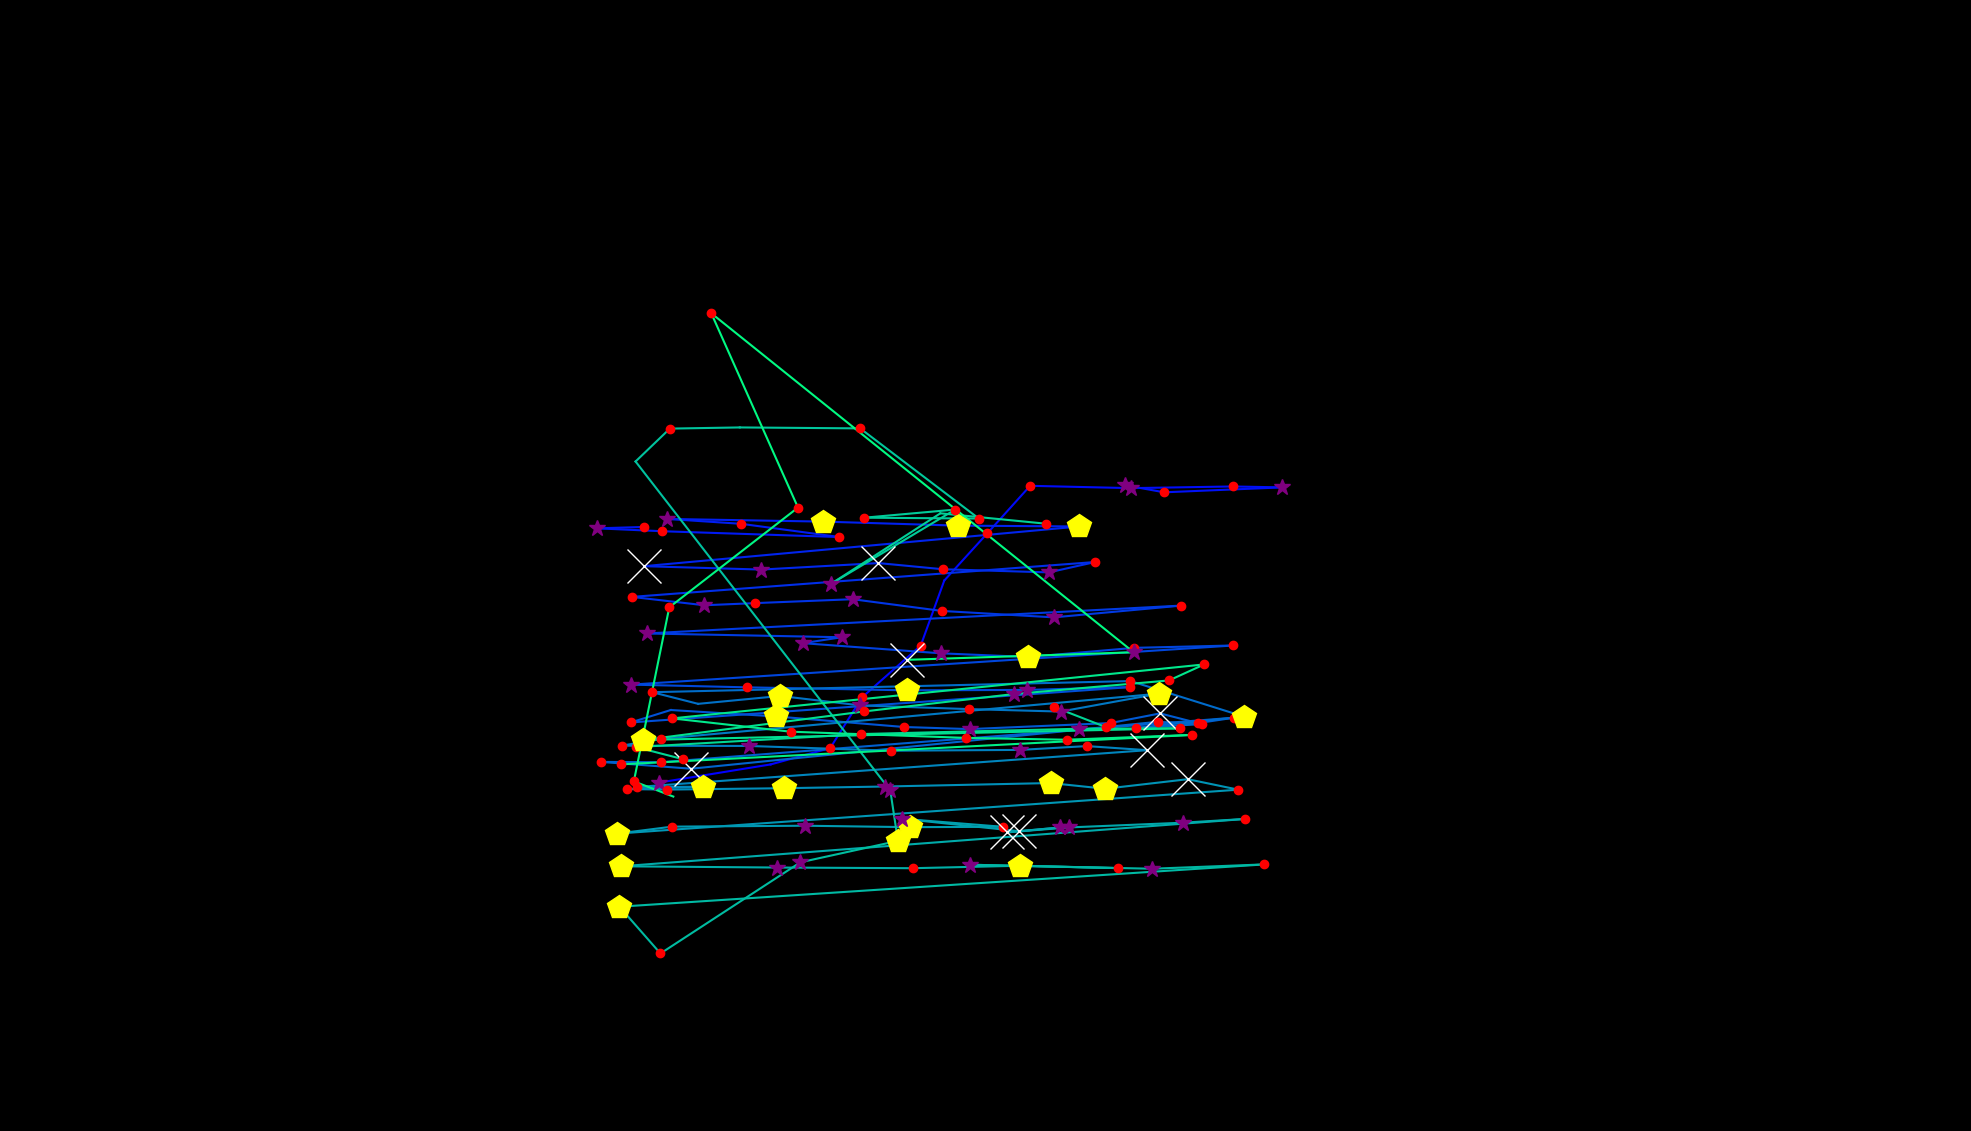

The file beside this chart, header and first rows:
, fixation_id, timestamp, avg_gaze_x, avg_gaze_y, duration
0, 263.0, 95691, 856.3, 452.5, 361.5
1, 264.0, 96233, 1001, 476.1, 36.15
2, 265.0, 96305, 1078, 497.3, 228.9
3, 266.0, 96558, 1120, 563.2, 216.9
4, 267.0, 96823, 1196, 630.3, 120.5
5, 268.0, 97028, 1226, 714.9, 108.4
6, 269.0, 97161, 1282, 776.2, 180.7
7, 270.0, 97365, 1338, 837.9, 192.8
8, 271.0, 97582, 1469, 834.9, 325.3
9, 272.0, 98378, 1601, 837.1, 168.7
10, 273.0, 98570, 1665, 835.9, 313.3
11, 274.0, 98956, 1512, 829.5, 120.5
12, 275.0, 99341, 1461, 838.7, 289.2
13, 277.0, 100209, 836.1, 784.5, 144.6
14, 278.0, 100378, 775.5, 782.7, 253
15, 279.0, 100655, 859.6, 778.9, 204.8
16, 280.0, 100932, 1090, 771.4, 120.5
17, 281.0, 101076, 962.7, 788.5, 168.7
18, 282.0, 101281, 866.9, 794.9, 301.2
19, 283.0, 101619, 1069, 791.4, 481.9
20, 284.0, 102137, 1244, 786.2, 409.7
21, 285.0, 102595, 1402, 785.1, 506
22, 286.0, 103209, 836.4, 733.5, 1759
23, 287.0, 104992, 988.8, 729.1, 373.5
24, 288.0, 105390, 1141, 737.6, 843.4
25, 289.0, 106257, 1225, 729.5, 192.8
26, 290.0, 106474, 1362, 725.5, 253
27, 291.0, 106751, 1422, 738.9, 144.6
28, 292.0, 107004, 820.7, 693.6, 216.9
29, 293.0, 107245, 914.7, 682.8, 265.1
30, 294.0, 107535, 980.7, 685.6, 168.7
31, 295.0, 107872, 1107, 690.6, 325.3
32, 296.0, 108221, 1223, 675.4, 192.8
33, 297.0, 108462, 1369, 667.1, 349.4
34, 298.0, 108884, 1534, 682.3, 204.8
35, 299.0, 109197, 839.9, 646.2, 253
36, 300.0, 109571, 1093, 641.2, 349.4
37, 301.0, 109944, 1043, 633.5, 253
38, 302.0, 110221, 1222, 620.4, 289.2
39, 303.0, 110535, 1335, 615.6, 506
40, 304.0, 111077, 1473, 627.5, 204.8
41, 305.0, 111330, 1602, 630.5, 241
42, 306.0, 111703, 819.7, 579.7, 361.5
43, 307.0, 112125, 970.6, 576.2, 168.7
44, 308.0, 112354, 1178, 572.3, 433.8
45, 309.0, 112812, 1334, 572.8, 265.1
46, 310.0, 113113, 1468, 576.5, 192.8
47, 311.0, 113475, 819.1, 530.6, 168.7
48, 312.0, 113679, 871.1, 546.7, 96.39
49, 313.0, 113920, 1007, 538.4, 506
50, 314.0, 114487, 1174, 524.7, 156.6
51, 315.0, 114667, 1259, 522, 253
52, 316.0, 114993, 1442, 529.8, 156.6
53, 317.0, 115185, 1507, 542.3, 638.6
54, 318.0, 115848, 1556, 529.7, 144.6
55, 319.0, 116017, 1603, 536.8, 228.9
56, 320.0, 116342, 858.2, 478.9, 132.5
57, 321.0, 116547, 780.7, 479.3, 132.5
58, 322.0, 116860, 897.5, 470.5, 662.7
59, 323.0, 117680, 1503, 531.4, 156.6
... 88 more rows
